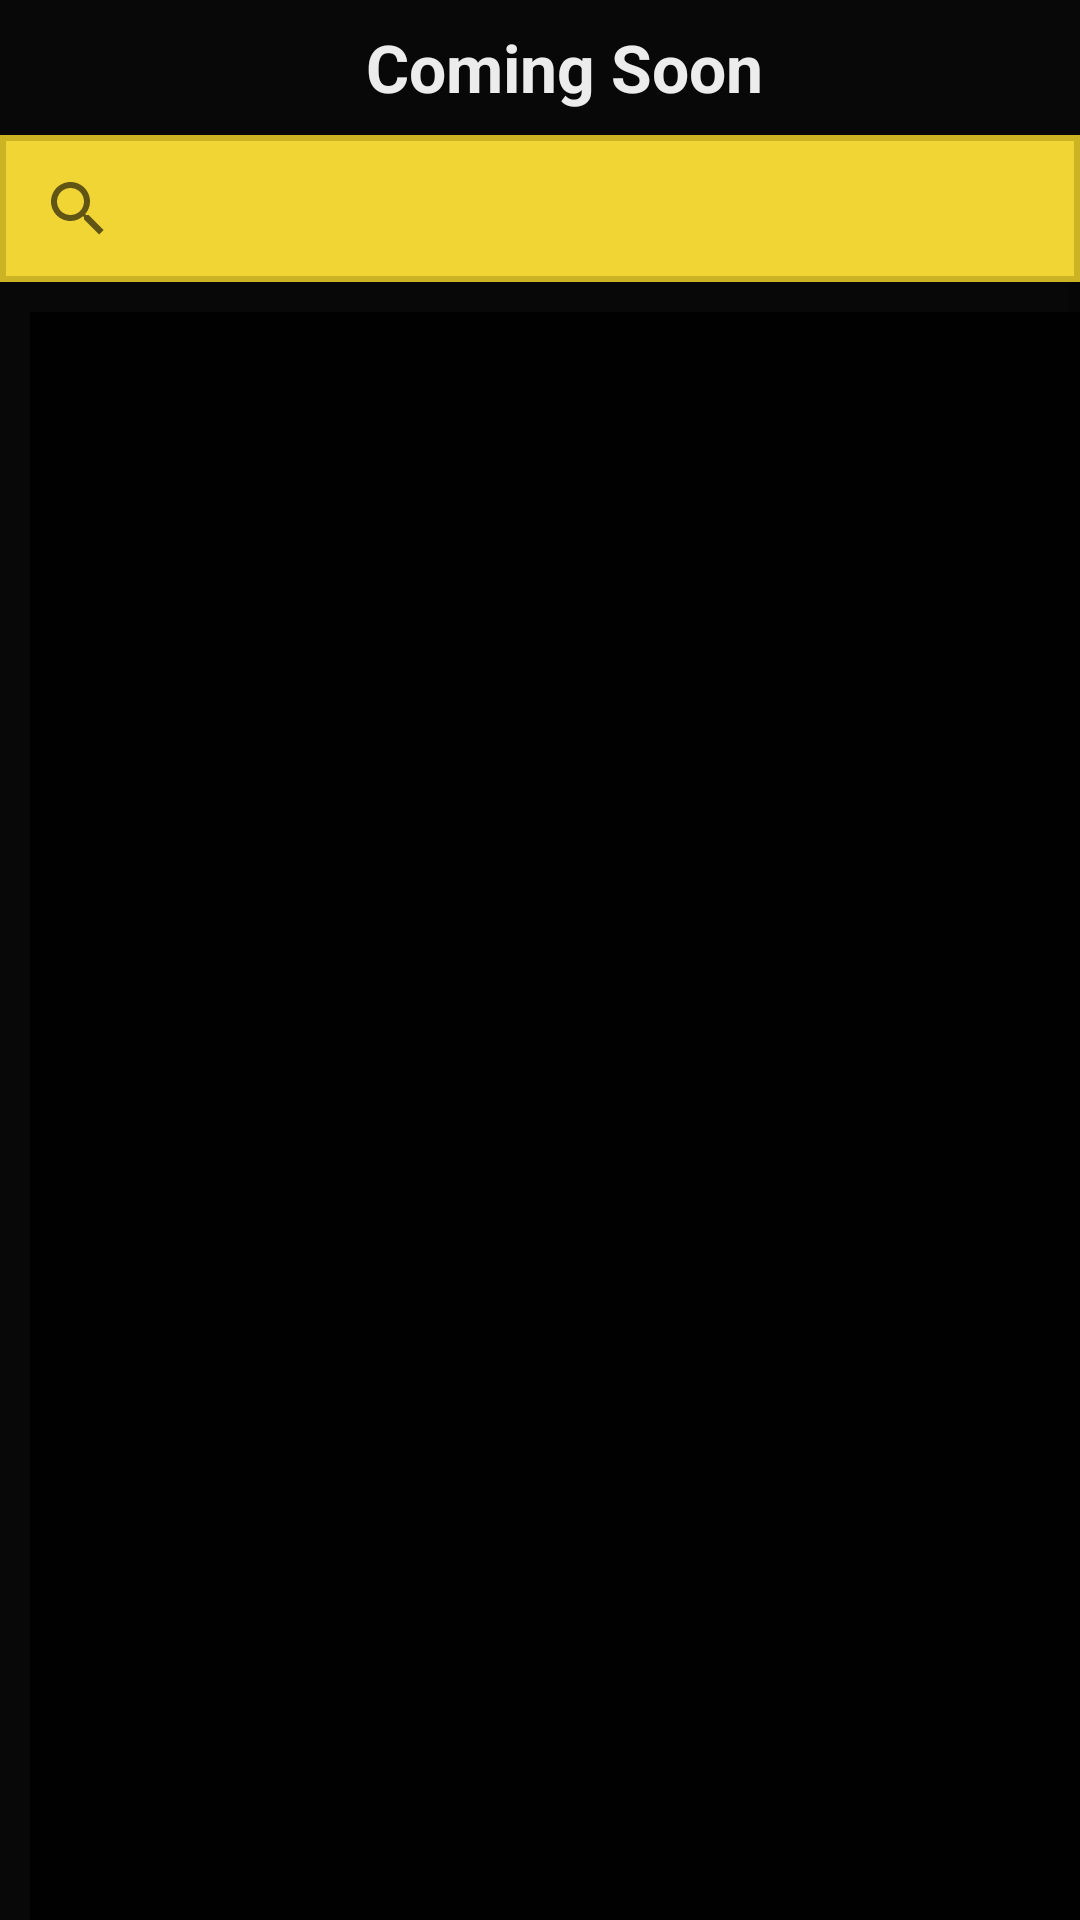

Android layout source for this screen:
<!-- AndroidManifest.xml: application theme AppTheme -->
<!-- res/layout/fragment_soon.xml -->
<?xml version="1.0" encoding="utf-8"?>
<LinearLayout android:layout_width="match_parent"
    android:layout_height="match_parent"
    xmlns:tools="http://schemas.android.com/tools"
    android:orientation="vertical"

    android:fitsSystemWindows="true"
    android:background="@color/colorAccent"
    xmlns:android="http://schemas.android.com/apk/res/android">

    <android.support.v7.widget.Toolbar
        android:layout_width="match_parent"
        android:layout_height="45dp"
        android:gravity="center"
        android:background="@color/colorPrimaryDark">

        <TextView
            android:layout_width="match_parent"
            android:layout_height="match_parent"
            android:text="@string/soon"
            android:textStyle="bold"
            android:textSize="@dimen/text_big"
            android:textColor="@color/white"
            android:gravity="center"

            />

    </android.support.v7.widget.Toolbar>
    <LinearLayout
        android:layout_width="match_parent"
        android:layout_height="45dp"
        android:orientation="horizontal"
        android:layout_margin="2dp"
        android:background="@color/colorPrimaryDark">
        <SearchView
            android:layout_width="match_parent"
            android:id="@+id/search"
            android:layout_height="wrap_content"
            android:background="@color/gold"
            android:hint="search in movies"
            android:fontFamily="casual"
            android:drawableLeft="@drawable/search"
            />


    </LinearLayout>
    <ScrollView xmlns:android="http://schemas.android.com/apk/res/android"
        xmlns:tools="http://schemas.android.com/tools"
        android:layout_width="match_parent"
        android:fillViewport="true"
        android:background="@color/colorPrimaryDark"
        android:layout_height="match_parent"

        >


        <LinearLayout
            android:layout_width="match_parent"
            android:layout_height="match_parent"

            android:layout_margin="@dimen/margin10"
            android:orientation="vertical">
            <android.support.v7.widget.RecyclerView
                android:layout_height="match_parent"
                android:layout_width="match_parent"
                android:background="@color/transparent"
                android:id="@+id/recycler"/>




        </LinearLayout>
    </ScrollView>
</LinearLayout>
<!-- resources referenced by this layout -->
<resources>
  <color name="colorAccent">#ccb324</color>
  <color name="colorPrimaryDark">#080808</color>
  <color name="gold">#f1d534</color>
  <color name="transparent">#db000000</color>
      transparent
  <color name="white">#ececec</color>
  <dimen name="margin10">10dp</dimen>
  <dimen name="text_big">22sp</dimen>
  <!-- drawable search: png bitmap (drawable, 16561 bytes) -->
  <string name="soon">Coming Soon</string>
  <style name="AppTheme" parent="Theme.AppCompat.Light.NoActionBar">
          
          <item name="colorPrimary">@color/colorPrimary</item>
          <item name="colorPrimaryDark">@color/colorPrimaryDark</item>
          <item name="colorAccent">@color/colorAccent</item>
      </style>
  <color name="colorPrimary">#43423c</color>
</resources>
